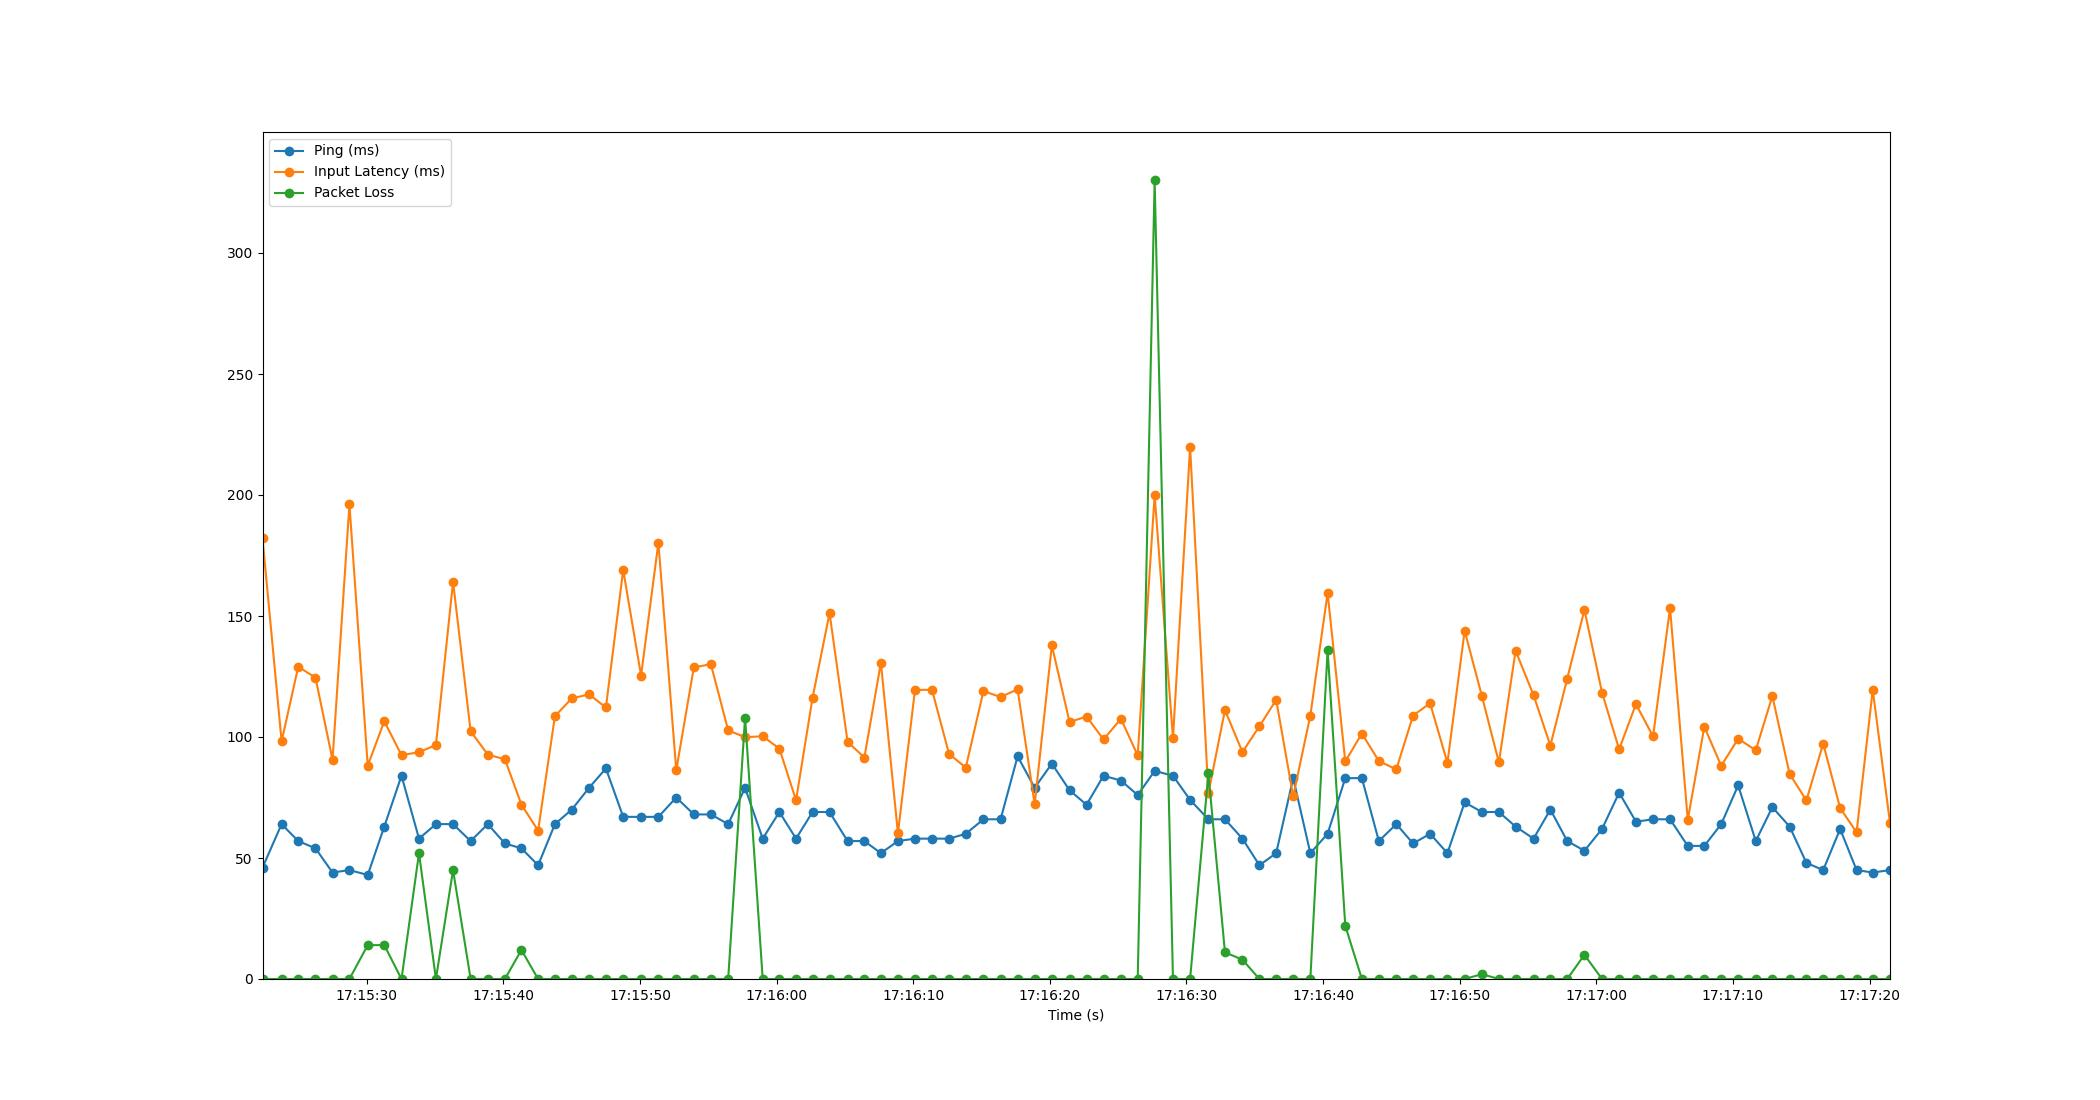

The file beside this chart, header and first rows:
Time, Timestamp, Ping, Packet Loss, Input Latency
1.6689300537109375e-06, 2023-07-12 17:15:22.374867, 46, 0, 182.1
1.398, 2023-07-12 17:15:23.773033, 64, 0, 98.19
2.615, 2023-07-12 17:15:24.989452, 57, 0, 129
3.876, 2023-07-12 17:15:26.250521, 54, 0, 124.6
5.126, 2023-07-12 17:15:27.501355, 44, 0, 90.59
6.363, 2023-07-12 17:15:28.737594, 45, 0, 196.1
7.702, 2023-07-12 17:15:30.076855, 43, 14, 88.17
8.914, 2023-07-12 17:15:31.289267, 63, 14, 106.5
10.17, 2023-07-12 17:15:32.548842, 84, 0, 92.48
11.45, 2023-07-12 17:15:33.828986, 58, 52, 93.74
12.69, 2023-07-12 17:15:35.067403, 64, 0, 96.7
13.95, 2023-07-12 17:15:36.321474, 64, 45, 164.2
15.23, 2023-07-12 17:15:37.608072, 57, 0, 102.4
16.49, 2023-07-12 17:15:38.862239, 64, 0, 92.74
17.74, 2023-07-12 17:15:40.116421, 56, 0, 90.78
18.95, 2023-07-12 17:15:41.324583, 54, 12, 72.08
20.17, 2023-07-12 17:15:42.547535, 47, 0, 61.33
21.4, 2023-07-12 17:15:43.777074, 64, 0, 108.6
22.64, 2023-07-12 17:15:45.011756, 70, 0, 116
23.9, 2023-07-12 17:15:46.273053, 79, 0, 117.6
25.13, 2023-07-12 17:15:47.509238, 87, 0, 112.2
26.4, 2023-07-12 17:15:48.774596, 67, 0, 169.1
27.71, 2023-07-12 17:15:50.082403, 67, 0, 125.4
28.98, 2023-07-12 17:15:51.350483, 67, 0, 180.4
30.28, 2023-07-12 17:15:52.656468, 75, 0, 86.24
31.57, 2023-07-12 17:15:53.944888, 68, 0, 128.8
32.82, 2023-07-12 17:15:55.191675, 68, 0, 130.1
34.08, 2023-07-12 17:15:56.457144, 64, 0, 102.8
35.32, 2023-07-12 17:15:57.694331, 79, 108, 99.92
36.61, 2023-07-12 17:15:58.984845, 58, 0, 100.3
37.83, 2023-07-12 17:16:00.205003, 69, 0, 95.19
39.05, 2023-07-12 17:16:01.424841, 58, 0, 73.86
40.26, 2023-07-12 17:16:02.630861, 69, 0, 116.1
41.5, 2023-07-12 17:16:03.877011, 69, 0, 151.2
42.82, 2023-07-12 17:16:05.197524, 57, 0, 97.99
44.05, 2023-07-12 17:16:06.425144, 57, 0, 91.52
45.26, 2023-07-12 17:16:07.634090, 52, 0, 130.7
46.51, 2023-07-12 17:16:08.882509, 57, 0, 60.23
47.75, 2023-07-12 17:16:10.129599, 58, 0, 119.4
49, 2023-07-12 17:16:11.374508, 58, 0, 119.5
50.25, 2023-07-12 17:16:12.622533, 58, 0, 93.04
51.47, 2023-07-12 17:16:13.846512, 60, 0, 87.34
52.77, 2023-07-12 17:16:15.142207, 66, 0, 119
54.02, 2023-07-12 17:16:16.396194, 66, 0, 116.5
55.27, 2023-07-12 17:16:17.641243, 92, 0, 119.7
56.52, 2023-07-12 17:16:18.891541, 79, 0, 72.15
57.77, 2023-07-12 17:16:20.146590, 89, 0, 137.9
59.07, 2023-07-12 17:16:21.442536, 78, 0, 106.2
60.31, 2023-07-12 17:16:22.686508, 72, 0, 108.5
61.55, 2023-07-12 17:16:23.929435, 84, 0, 98.99
62.83, 2023-07-12 17:16:25.203715, 82, 0, 107.5
64.06, 2023-07-12 17:16:26.432554, 76, 0, 92.4
65.3, 2023-07-12 17:16:27.670524, 86, 330, 199.9
66.64, 2023-07-12 17:16:29.012134, 84, 0, 99.57
67.89, 2023-07-12 17:16:30.266309, 74, 0, 219.8
69.23, 2023-07-12 17:16:31.602535, 66, 85, 76.7
70.44, 2023-07-12 17:16:32.817061, 66, 11, 111.1
71.72, 2023-07-12 17:16:34.096173, 58, 8, 93.79
72.96, 2023-07-12 17:16:35.339543, 47, 0, 104.4
74.19, 2023-07-12 17:16:36.565481, 52, 0, 115.4
... 36 more rows
